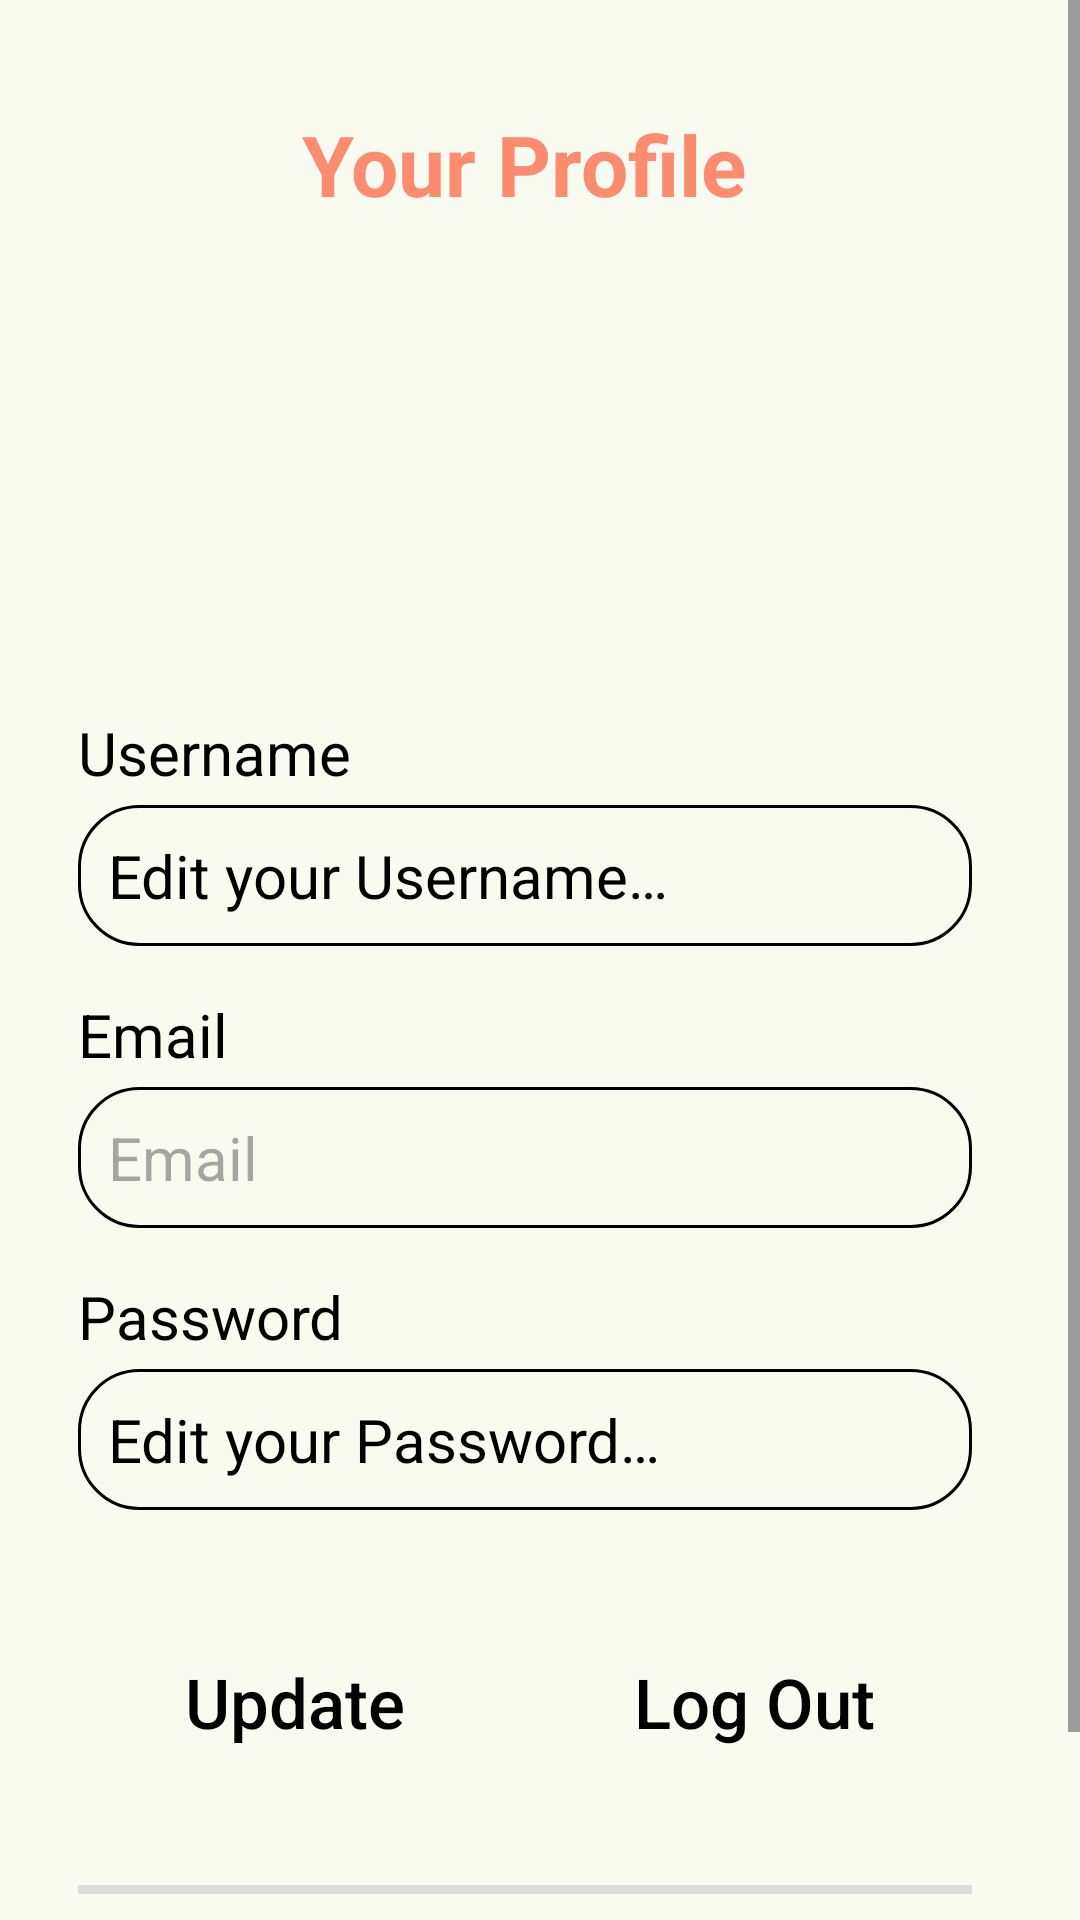

The Android layout XML behind this screen, and the referenced resources:
<!-- AndroidManifest.xml: application theme Theme.FoodBunny -->
<!-- res/layout/fragment_profile.xml -->
<?xml version="1.0" encoding="utf-8"?>
<ScrollView xmlns:android="http://schemas.android.com/apk/res/android"
    xmlns:tools="http://schemas.android.com/tools"
    android:id="@+id/profileFrag"
    android:layout_width="match_parent"
    android:layout_height="match_parent"
    android:background="@color/bg_colour"
    android:fillViewport="true"
    tools:context="ui.ProfileFragment">

    <LinearLayout
        android:layout_width="match_parent"
        android:layout_height="wrap_content"
        android:gravity="center"
        android:orientation="vertical"
        android:padding="16dp"
        android:layout_marginTop="20dp"
        android:layout_marginStart="10dp"
        android:layout_marginEnd="20dp">

        <TextView
            android:layout_width="wrap_content"
            android:layout_height="wrap_content"
            android:text="@string/txt_profile_title"
            android:textColor="@color/primary_colour"
            android:textSize="28sp"
            android:textStyle="bold" />

        <ImageView
            android:id="@+id/imgIcon"
            android:layout_width="100dp"
            android:layout_height="100dp"
            android:layout_gravity="center"
            android:layout_marginTop="18dp"
            android:layout_marginBottom="30dp"
            android:scaleType="centerCrop"
            android:contentDescription="@string/app_icon"
            android:src="@drawable/ic_food_bunny"/>

        <TextView
            android:layout_width="match_parent"
            android:layout_height="wrap_content"
            android:layout_marginTop="16dp"
            android:text="@string/txt_username"
            android:textSize="20sp"
            android:textColor="@color/black" />

        <EditText
            android:id="@+id/etProfileUsername"
            android:layout_width="match_parent"
            android:layout_height="wrap_content"
            android:layout_marginTop="4dp"
            android:autofillHints=""
            android:hint="@string/hint_edit_username"
            android:textColorHint="@color/black"
            android:padding="10dp"
            android:textSize="20sp"
            android:inputType="textPersonName"
            android:background="@drawable/rounded_edges"/>

        <TextView
            android:layout_width="match_parent"
            android:layout_height="wrap_content"
            android:layout_marginTop="16dp"
            android:text="@string/txt_email"
            android:textSize="20sp"
            android:textColor="@color/black" />

        <TextView
            android:id="@+id/tvProfileEmail"
            android:layout_width="match_parent"
            android:layout_height="wrap_content"
            android:layout_marginTop="4dp"
            android:hint="@string/hint_email"
            android:textColor="@color/black"
            android:textSize="20sp"
            android:padding="10dp"
            android:background="@drawable/rounded_edges"/>

        <TextView
            android:layout_width="match_parent"
            android:layout_height="wrap_content"
            android:layout_marginTop="16dp"
            android:text="@string/txt_password"
            android:textSize="20sp"
            android:textColor="@color/black" />

        <EditText
            android:id="@+id/etProfilePassword"
            android:layout_width="match_parent"
            android:layout_height="wrap_content"
            android:layout_marginTop="4dp"
            android:autofillHints=""
            android:hint="@string/hint_edit_password"
            android:inputType="textPassword"
            android:textSize="20sp"
            android:textColorHint="@color/black"
            android:padding="10dp"
            android:background="@drawable/rounded_edges"/>

        <LinearLayout
            android:layout_width="match_parent"
            android:layout_height="77dp"
            android:layout_marginTop="40dp"
            android:orientation="horizontal">

            <androidx.appcompat.widget.AppCompatButton
                android:id="@+id/btnUpdate"
                android:layout_width="200dp"
                android:layout_height="wrap_content"
                android:layout_marginEnd="8dp"
                android:layout_weight="1"
                android:background="@drawable/rounded_corners"
                android:backgroundTint="@color/primary_colour"
                android:text="@string/btn_update"
                android:textAlignment="center"
                android:textAllCaps="false"
                android:textColor="@android:color/black"
                android:textSize="23sp" />

            <androidx.appcompat.widget.AppCompatButton
                android:id="@+id/btnLogOut"
                style="android:attr/ buttonBarButtonStyle"
                android:layout_width="200dp"
                android:layout_height="wrap_content"
                android:layout_weight="1"
                android:background="@drawable/rounded_corners"
                android:backgroundTint="@color/primary_colour"
                android:text="@string/btn_logout"
                android:textAlignment="center"
                android:textAllCaps="false"
                android:textColor="@android:color/black"
                android:textSize="23sp" />

        </LinearLayout>

        <View
            android:layout_width="match_parent"
            android:layout_height="3dp"
            android:layout_marginVertical="8dp"
            android:background="#ddd" />

        <LinearLayout
            android:layout_width="match_parent"
            android:layout_height="35dp"
            android:orientation="horizontal">

            <TextView
                android:id="@+id/tvEditRecipe"
                android:layout_width="200dp"
                android:layout_height="40dp"
                android:layout_marginEnd="8dp"
                android:layout_weight="1"
                android:text="@string/txt_edit"
                android:textColor="@color/black"
                android:textSize="23sp" />

            <ImageButton
                android:id="@+id/btnRecipeArrow"
                android:layout_width="wrap_content"
                android:layout_height="40dp"
                android:layout_weight="1"
                android:background="@android:color/transparent"
                android:src="@drawable/ic_forward_arrow" />

        </LinearLayout>

        <View
            android:layout_width="match_parent"
            android:layout_height="3dp"
            android:layout_marginVertical="8dp"
            android:background="#ddd" />

    </LinearLayout>
</ScrollView>
<!-- resources referenced by this layout -->
<resources>
  <color name="bg_colour">#F9FAF0</color>
  <color name="black">#FF000000</color>
  <color name="primary_colour">#FC8C70</color>
  <!-- drawable ic_forward_arrow: png bitmap (drawable, 445 bytes) -->
  <!-- drawable rounded_edges (drawable) -->
  <shape xmlns:android="http://schemas.android.com/apk/res/android"
      android:shape="rectangle">
      <corners android:radius="20dp"/>
      <solid android:color="@android:color/transparent"/>
      <stroke
          android:width="1dp"
          android:color="@color/black" />
      <padding
          android:left="12dp"
          android:top="8dp"
          android:right="12dp"
          android:bottom="8dp" />
  </shape>
  <string name="app_icon">A bunny eating a carrot.</string>
  <string name="btn_logout">Log Out</string>
  <string name="btn_update">Update</string>
  <string name="hint_edit_password">Edit your Password…</string>
  <string name="hint_edit_username">Edit your Username…</string>
  <string name="hint_email">Email</string>
  <string name="txt_edit">Edit Your Recipes</string>
  <string name="txt_email">Email</string>
  <string name="txt_password">Password</string>
  <string name="txt_profile_title">Your Profile</string>
  <string name="txt_username">Username</string>
  <style name="Theme.FoodBunny" parent="Base.Theme.FoodBunny" />
  <style name="Base.Theme.FoodBunny" parent="Theme.Material3.DayNight.NoActionBar">
          
          
      </style>
</resources>
